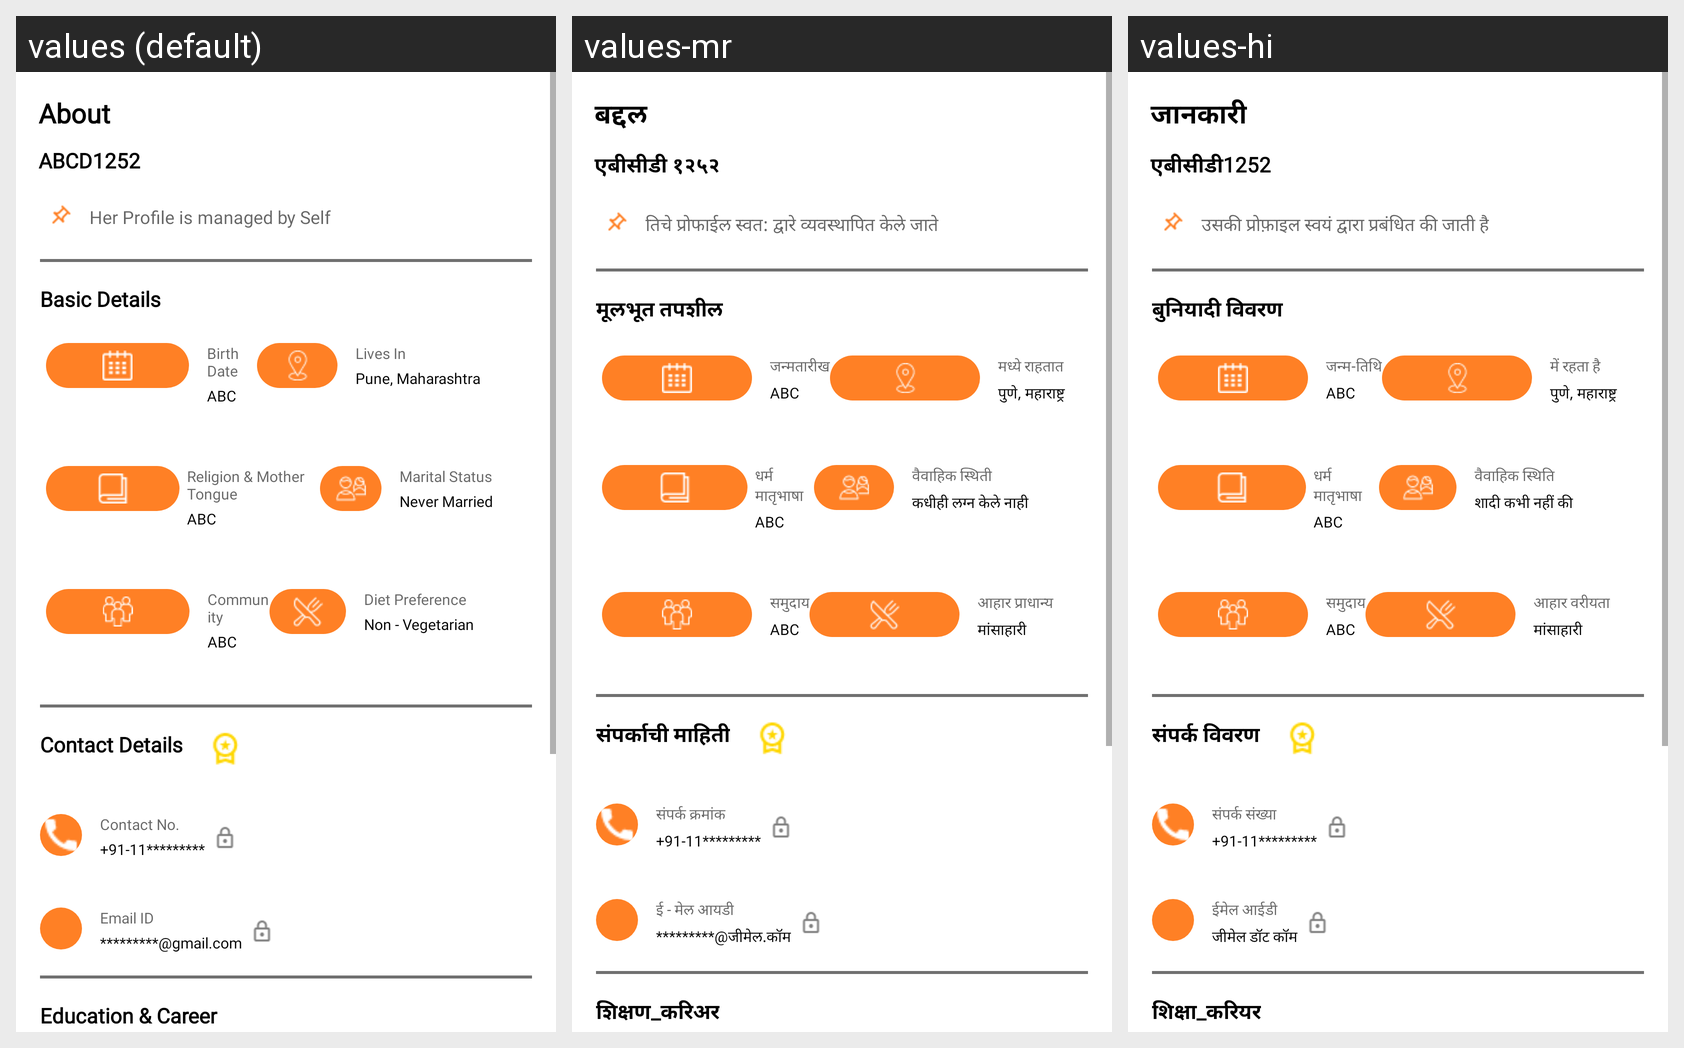

Strings drawn on this Android screen and how each of the app's shown locales translates them:
Android screen res/layout/fragment_personal_details.xml rendered under 3 locales, left to right: values (default), values-mr, values-hi. Device: Nexus 5 (rendered at 1080×1920; each locale shown at half size, 540×960, under a caption strip naming it); theme Theme.Matrimony.
Strings drawn on this screen, with the default value and each locale's value (text and hints the layout hard-codes, and strings that could not be matched under every locale, appear in the picture but are not listed):

about
  values: About
  values-mr: बद्दल
  values-hi: जानकारी

abcd1252
  values: ABCD1252
  values-mr: एबीसीडी १२५२
  values-hi: एबीसीडी1252

her_profile_is_managed_by_self
  values: Her Profile is managed by Self
  values-mr: तिचे प्रोफाईल स्वत: द्वारे व्यवस्थापित केले जाते
  values-hi: उसकी प्रोफ़ाइल स्वयं द्वारा प्रबंधित की जाती है

basic_details
  values: Basic Details
  values-mr: मूलभूत तपशील
  values-hi: बुनियादी विवरण

birth_date
  values: Birth Date
  values-mr: जन्मतारीख
  values-hi: जन्म-तिथि

lives_in
  values: Lives In
  values-mr: मध्ये राहतात
  values-hi: में रहता है

pune_maharashtra
  values: Pune, Maharashtra
  values-mr: पुणे, महाराष्ट्र
  values-hi: पुणे, महाराष्ट्र

religion_mother_tongue
  values: Religion & Mother Tongue
  values-mr: धर्म मातृभाषा
  values-hi: धर्म मातृभाषा

marital_status
  values: Marital Status
  values-mr: वैवाहिक स्थिती
  values-hi: वैवाहिक स्थिति

never_married
  values: Never Married
  values-mr: कधीही लग्न केले नाही
  values-hi: शादी कभी नहीं की

pd_community
  values: Community
  values-mr: समुदाय
  values-hi: समुदाय

diet_preference
  values: Diet Preference
  values-mr: आहार प्राधान्य
  values-hi: आहार वरीयता

non_vegetarian
  values: Non - Vegetarian
  values-mr: मांसाहारी
  values-hi: मांसाहारी

contact_details
  values: Contact Details
  values-mr: संपर्काची माहिती
  values-hi: संपर्क विवरण

contact_no
  values: Contact No.
  values-mr: संपर्क क्रमांक
  values-hi: संपर्क संख्या

_91_11
  values: +91-11*********
  values-mr: +91-11*********
  values-hi: +91-11*********

pd_email_id
  values: Email ID
  values-mr: ई - मेल आयडी
  values-hi: ईमेल आईडी

gmail_com
  values: *********@gmail.com
  values-mr: *********@जीमेल.कॉम
  values-hi: जीमेल डॉट कॉम

education_career
  values: Education & Career
  values-mr: शिक्षण_करिअर
  values-hi: शिक्षा_करियर
